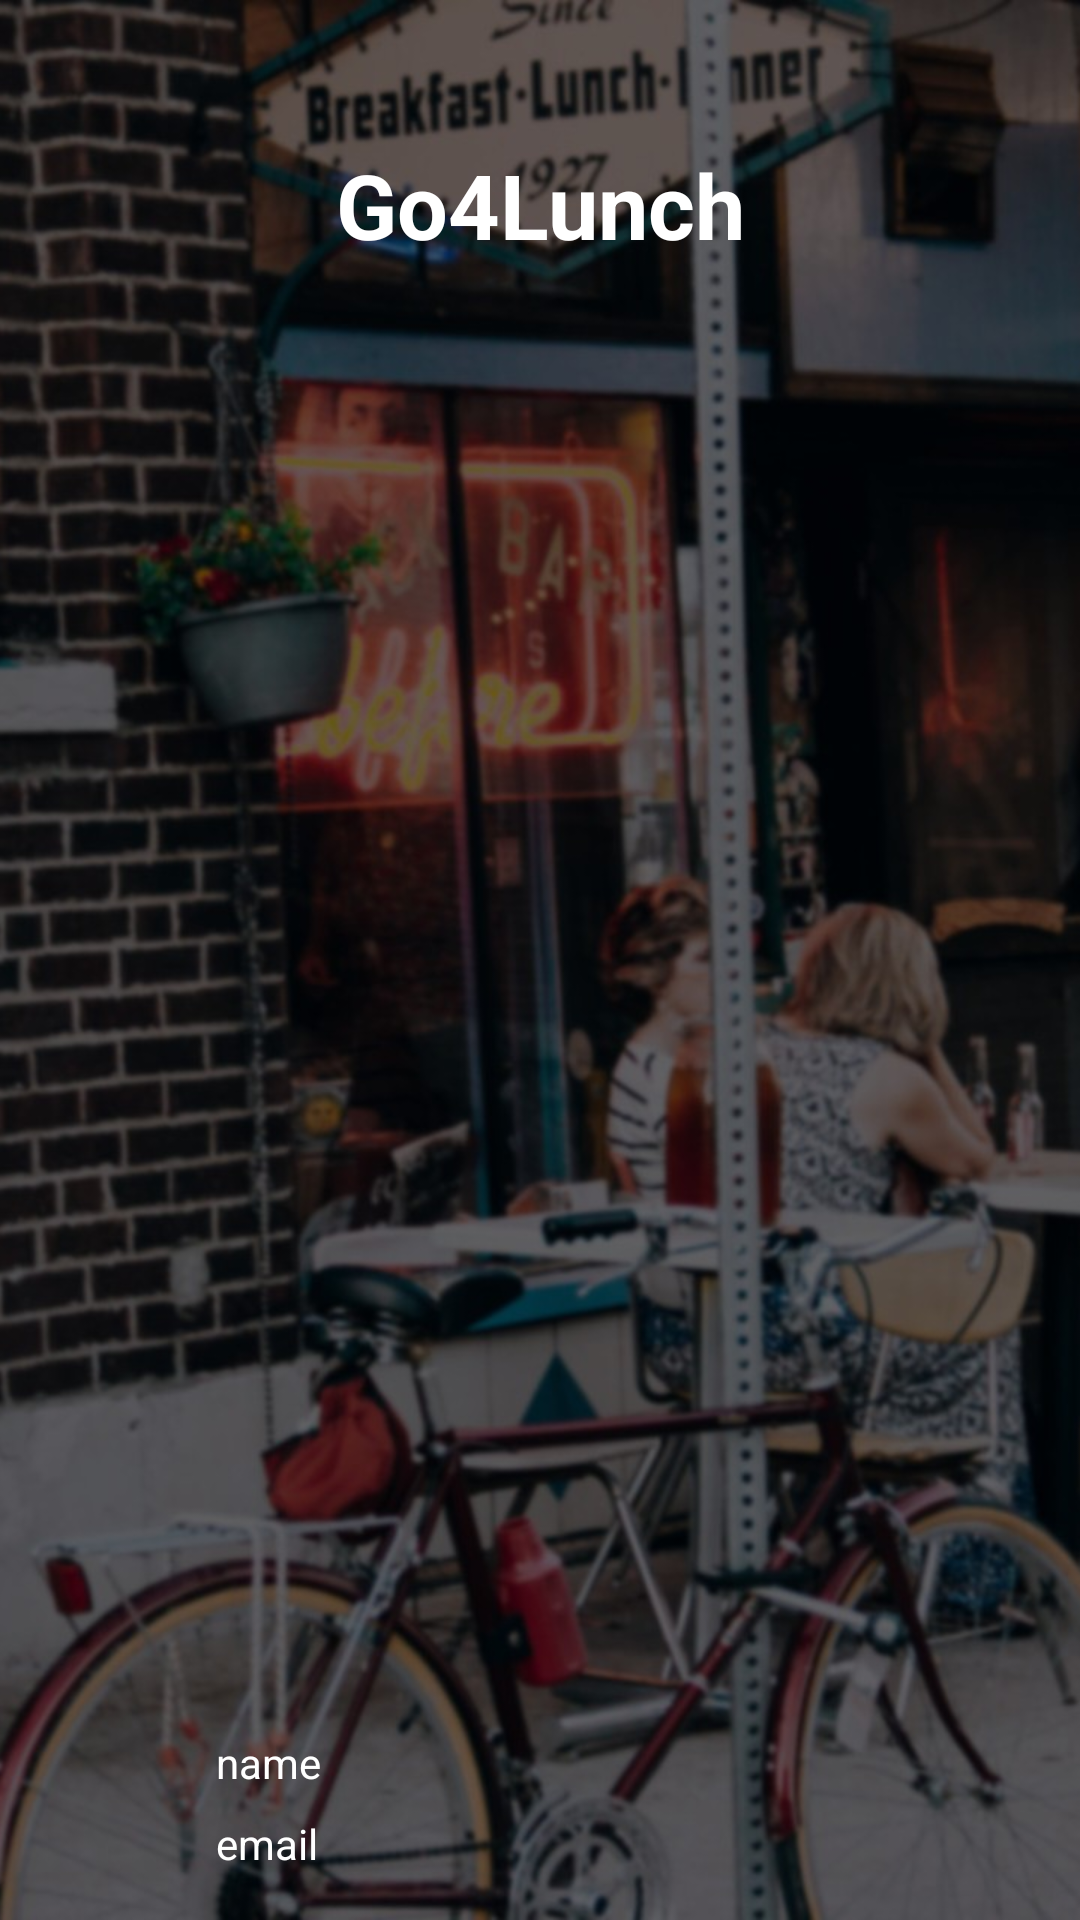

The Android layout XML behind this screen, and the referenced resources:
<!-- AndroidManifest.xml: application theme AppTheme -->
<!-- res/layout/activity_main_nav_drawer_header.xml -->
<?xml version="1.0" encoding="utf-8"?>
<android.support.constraint.ConstraintLayout
    xmlns:android="http://schemas.android.com/apk/res/android"
    xmlns:app="http://schemas.android.com/apk/res-auto"
    android:layout_width="match_parent"
    android:layout_height="176dp"
    android:background="@color/colorPrimary"
    android:gravity="center_horizontal">

    <ImageView
        android:id="@+id/imageView"
        android:layout_width="0dp"
        android:layout_height="0dp"
        android:contentDescription="@string/activity_main_nav_drawer_header_string_image_desc"
        android:scaleType="centerCrop"
        android:src="@drawable/lunch_unsplash"
        app:layout_constraintBottom_toBottomOf="parent"
        app:layout_constraintEnd_toEndOf="parent"
        app:layout_constraintStart_toStartOf="parent"
        app:layout_constraintTop_toTopOf="parent" />

    <ImageView
        android:id="@+id/nav_drawer_header_user_image_profile"
        android:layout_width="48dp"
        android:layout_height="48dp"
        android:layout_marginBottom="16dp"
        android:layout_marginStart="16dp"
        android:contentDescription="@string/nav_drawer_header_string_user_image_profile"
        android:scaleType="center"
        app:layout_constraintBottom_toBottomOf="parent"
        app:layout_constraintStart_toStartOf="parent"
        app:srcCompat="@drawable/ic_person_white_48dp" />

    <TextView
        android:id="@+id/nav_drawer_header_title"
        android:layout_width="wrap_content"
        android:layout_height="wrap_content"
        android:layout_marginEnd="8dp"
        android:layout_marginStart="8dp"
        android:layout_marginTop="48dp"
        android:text="@string/app_name"
        android:textAlignment="center"
        android:textColor="@android:color/white"
        android:textSize="30sp"
        android:textStyle="bold"
        app:layout_constraintEnd_toEndOf="parent"
        app:layout_constraintStart_toStartOf="parent"
        app:layout_constraintTop_toTopOf="parent" />

    <TextView
        android:id="@+id/nav_drawer_header_email"
        android:layout_width="wrap_content"
        android:layout_height="wrap_content"
        android:layout_marginBottom="16dp"
        android:layout_marginStart="8dp"
        android:text="@string/nav_drawer_header_string_email"
        android:textColor="@android:color/white"
        app:layout_constraintBottom_toBottomOf="parent"
        app:layout_constraintStart_toEndOf="@+id/nav_drawer_header_user_image_profile" />

    <TextView
        android:id="@+id/nav_drawer_header_username"
        android:layout_width="wrap_content"
        android:layout_height="wrap_content"
        android:layout_marginBottom="8dp"
        android:layout_marginStart="8dp"
        android:text="@string/nav_drawer_header_string_name"
        android:textColor="@android:color/white"
        app:layout_constraintBottom_toTopOf="@+id/nav_drawer_header_email"
        app:layout_constraintStart_toEndOf="@+id/nav_drawer_header_user_image_profile" />
</android.support.constraint.ConstraintLayout>
<!-- resources referenced by this layout -->
<resources>
  <color name="colorPrimary">#ff5722</color>
  <!-- drawable lunch_unsplash: jpg bitmap (drawable-hdpi, 119167 bytes) -->
  <string name="activity_main_nav_drawer_header_string_image_desc">background of nav drawer header</string>
  <string name="app_name">Go4Lunch</string>
  <string name="nav_drawer_header_string_email">email</string>
  <string name="nav_drawer_header_string_name">name</string>
  <string name="nav_drawer_header_string_user_image_profile">user image profile</string>
  <style name="AppTheme" parent="Theme.AppCompat.Light.NoActionBar">
          
          <item name="colorPrimary">@color/colorPrimary</item>
          <item name="colorPrimaryDark">@color/colorPrimaryDark</item>
          <item name="colorAccent">@color/colorAccent</item>
      </style>
  <color name="colorPrimaryDark">#c41c00</color>
  <color name="colorAccent">#00e676</color>
</resources>
